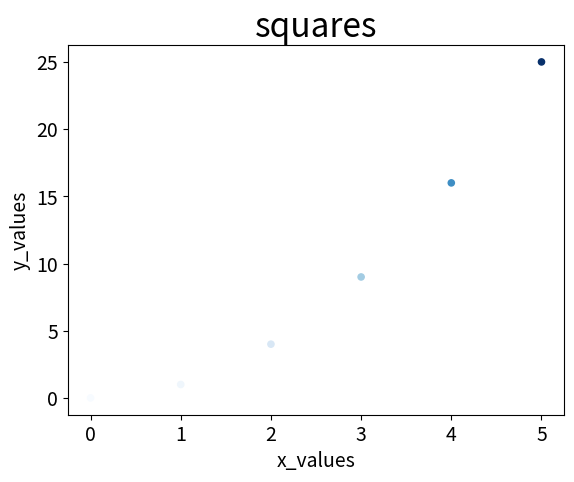
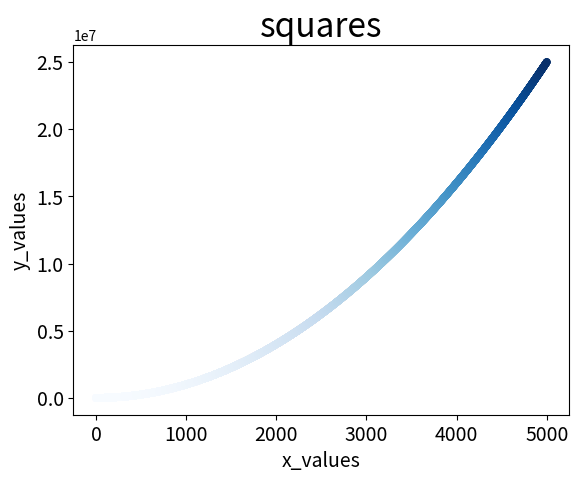

These charts were generated, in order, by the following Python code:
# 15-1：立方 数的三次方称为立方。请绘制一个图形，显示前5个整数的立方值。再绘制一个图形，显示前5000个整数的立方值。
# 15-2：彩色立方 给前面绘制的立方图指定颜色映射。

import matplotlib.pyplot as plt

def set_values(n):

    x_values = range(n+1)
    y_values = [x**2 for x in x_values]

    return x_values, y_values

def draw_squares(x, y):

    fig, ax = plt.subplots()

    ax.scatter(x, y, c=y, cmap=plt.cm.Blues, s=20)

    ax.set_title('squares', fontsize=24)
    ax.set_xlabel('x_values', fontsize=14)
    ax.set_ylabel('y_values', fontsize=14)

    ax.tick_params(axis='both', which='major', labelsize=14)

    plt.show()

    return 0

if __name__ == '__main__':

    x, y = set_values(5)
    draw_squares(x, y)

    x, y = set_values(5000)
    draw_squares(x, y)
